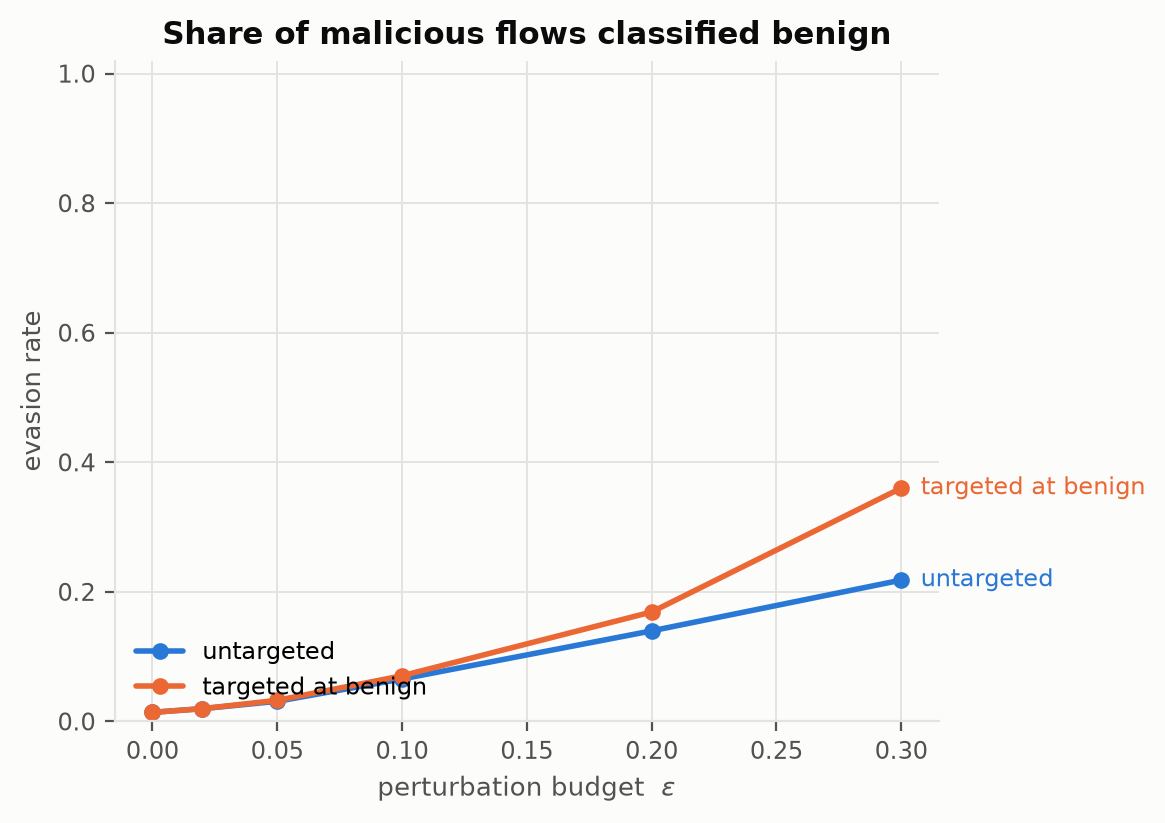

Data behind this chart, as committed beside it:
series, epsilon, evasion rate
untargeted, 0.0, 0.01402
untargeted, 0.02, 0.0197
untargeted, 0.05, 0.03106
untargeted, 0.1, 0.06553
untargeted, 0.2, 0.1398
untargeted, 0.3, 0.2182
targeted at benign, 0.0, 0.01402
targeted at benign, 0.02, 0.0197
targeted at benign, 0.05, 0.03258
targeted at benign, 0.1, 0.07045
targeted at benign, 0.2, 0.1689
targeted at benign, 0.3, 0.3602
